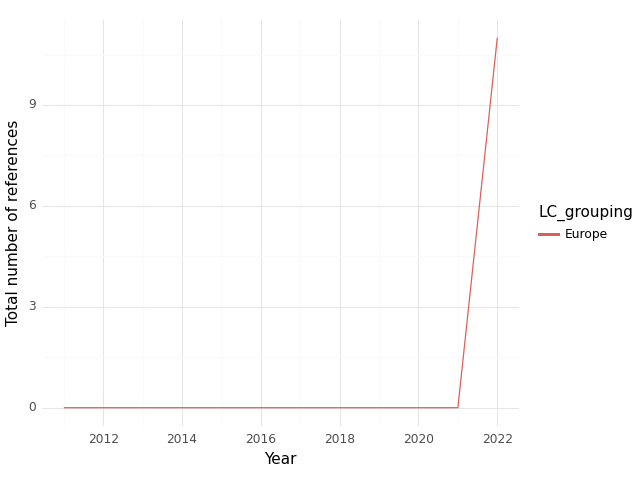

Values plotted in this chart, from the file beside it:
, index, LC_grouping, Year, intersection, climate, health, sum
0, 0, Europe, 2011, 0.0, 3.0, 12.0, 15.0
1, 1, Europe, 2012, 0.0, 18.0, 72.0, 90.0
2, 2, Europe, 2015, 0.0, 0.0, 0.0, 0.0
3, 3, Europe, 2016, 0.0, 0.0, 0.0, 0.0
4, 4, Europe, 2017, 0.0, 0.0, 0.0, 0.0
5, 5, Europe, 2020, 0.0, 3.0, 4.0, 7.0
6, 6, Europe, 2021, 0.0, 2.0, 1.0, 3.0
7, 7, Europe, 2022, 11.0, 22.0, 21.0, 54.0
